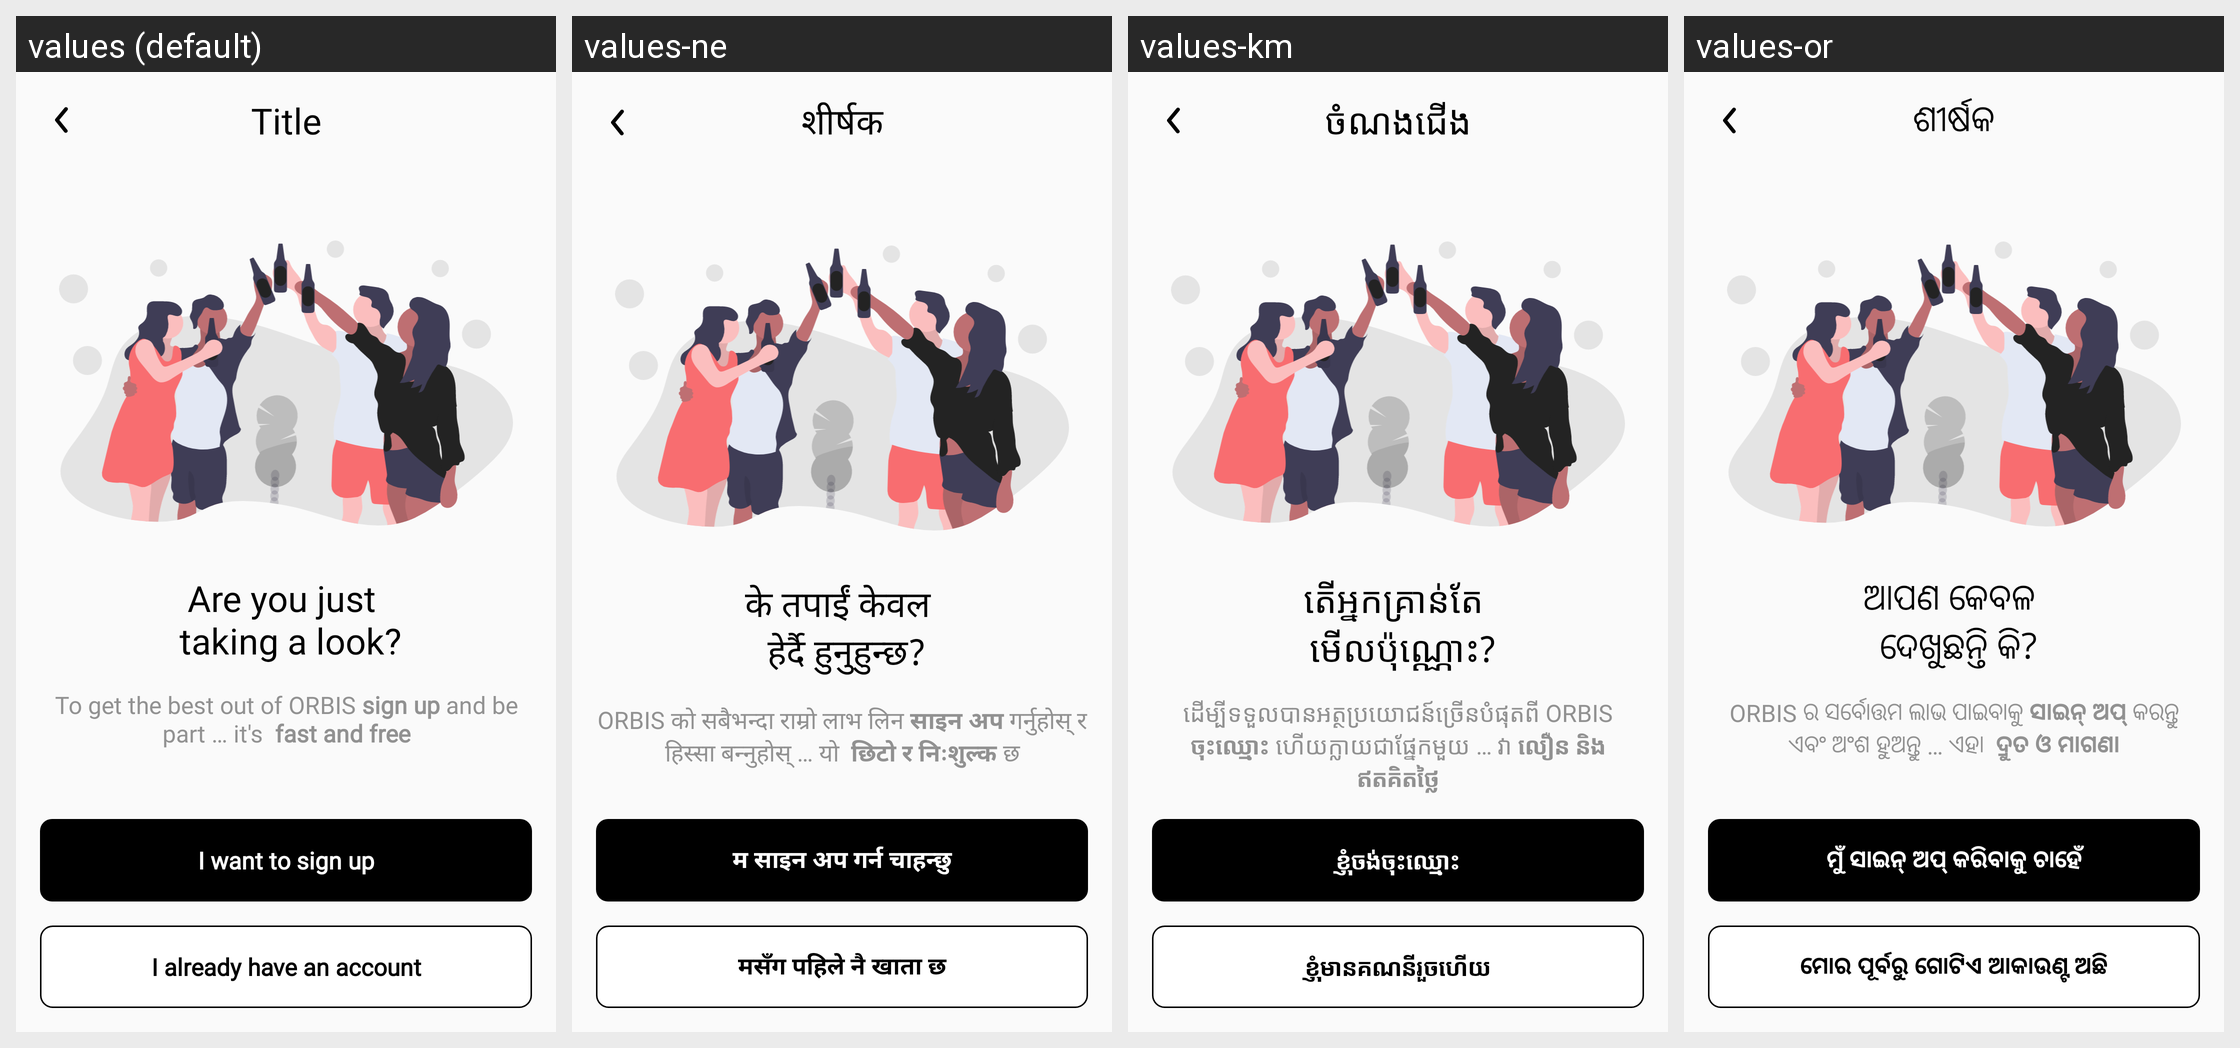

Translations of the strings shown on this Android screen, per locale in the grid:
Android screen res/layout/fragment_auth.xml rendered under 4 locales, left to right: values (default), values-ne, values-km, values-or. Device: Nexus 5 (rendered at 1080×1920; each locale shown at half size, 540×960, under a caption strip naming it); theme AppTheme.FullScreen.
Other locales in the repository, not shown: values-am, values-ar, values-bn, values-de, values-el, values-es, values-fa, values-fr, values-gu, values-ha, values-hi, values-hu, values-ig, values-in, values-it, values-ja, values-jv, values-kn, values-ko, values-ml, values-mr, values-ms, values-my, values-nl, values-pa, values-pl, values-ps, values-pt, values-ro, values-ru, values-si, values-su, values-sw, values-ta, values-te, values-th, values-tl, values-tr, values-uk, values-ur, values-vi, values-yo, values-zh, values-zu.
Strings drawn on this screen, with the default value and each locale's value (text and hints the layout hard-codes, and strings that could not be matched under every locale, appear in the picture but are not listed):

taking_a_loog
  values: Are you just 
       taking a look?
  values-ne: के तपाईं केवल 
       हेर्दै हुनुहुन्छ?
  values-km: តើអ្នកគ្រាន់តែ 
       មើលប៉ុណ្ណោះ?
  values-or: ଆପଣ କେବଳ 
       ଦେଖୁଛନ୍ତି କି?

i_want_to_sign_up
  values: I want to sign up
  values-ne: म साइन अप गर्न चाहन्छु
  values-km: ខ្ញុំចង់ចុះឈ្មោះ
  values-or: ମୁଁ ସାଇନ୍ ଅପ୍ କରିବାକୁ ଚାହେଁ

i_already_have_an_account
  values: I already have an account
  values-ne: मसँग पहिले नै खाता छ
  values-km: ខ្ញុំមានគណនីរួចហើយ
  values-or: ମୋର ପୂର୍ବରୁ ଗୋଟିଏ ଆକାଉଣ୍ଟ ଅଛି

title
  values: Title
  values-ne: शीर्षक
  values-km: ចំណងជើង
  values-or: ଶୀର୍ଷକ
